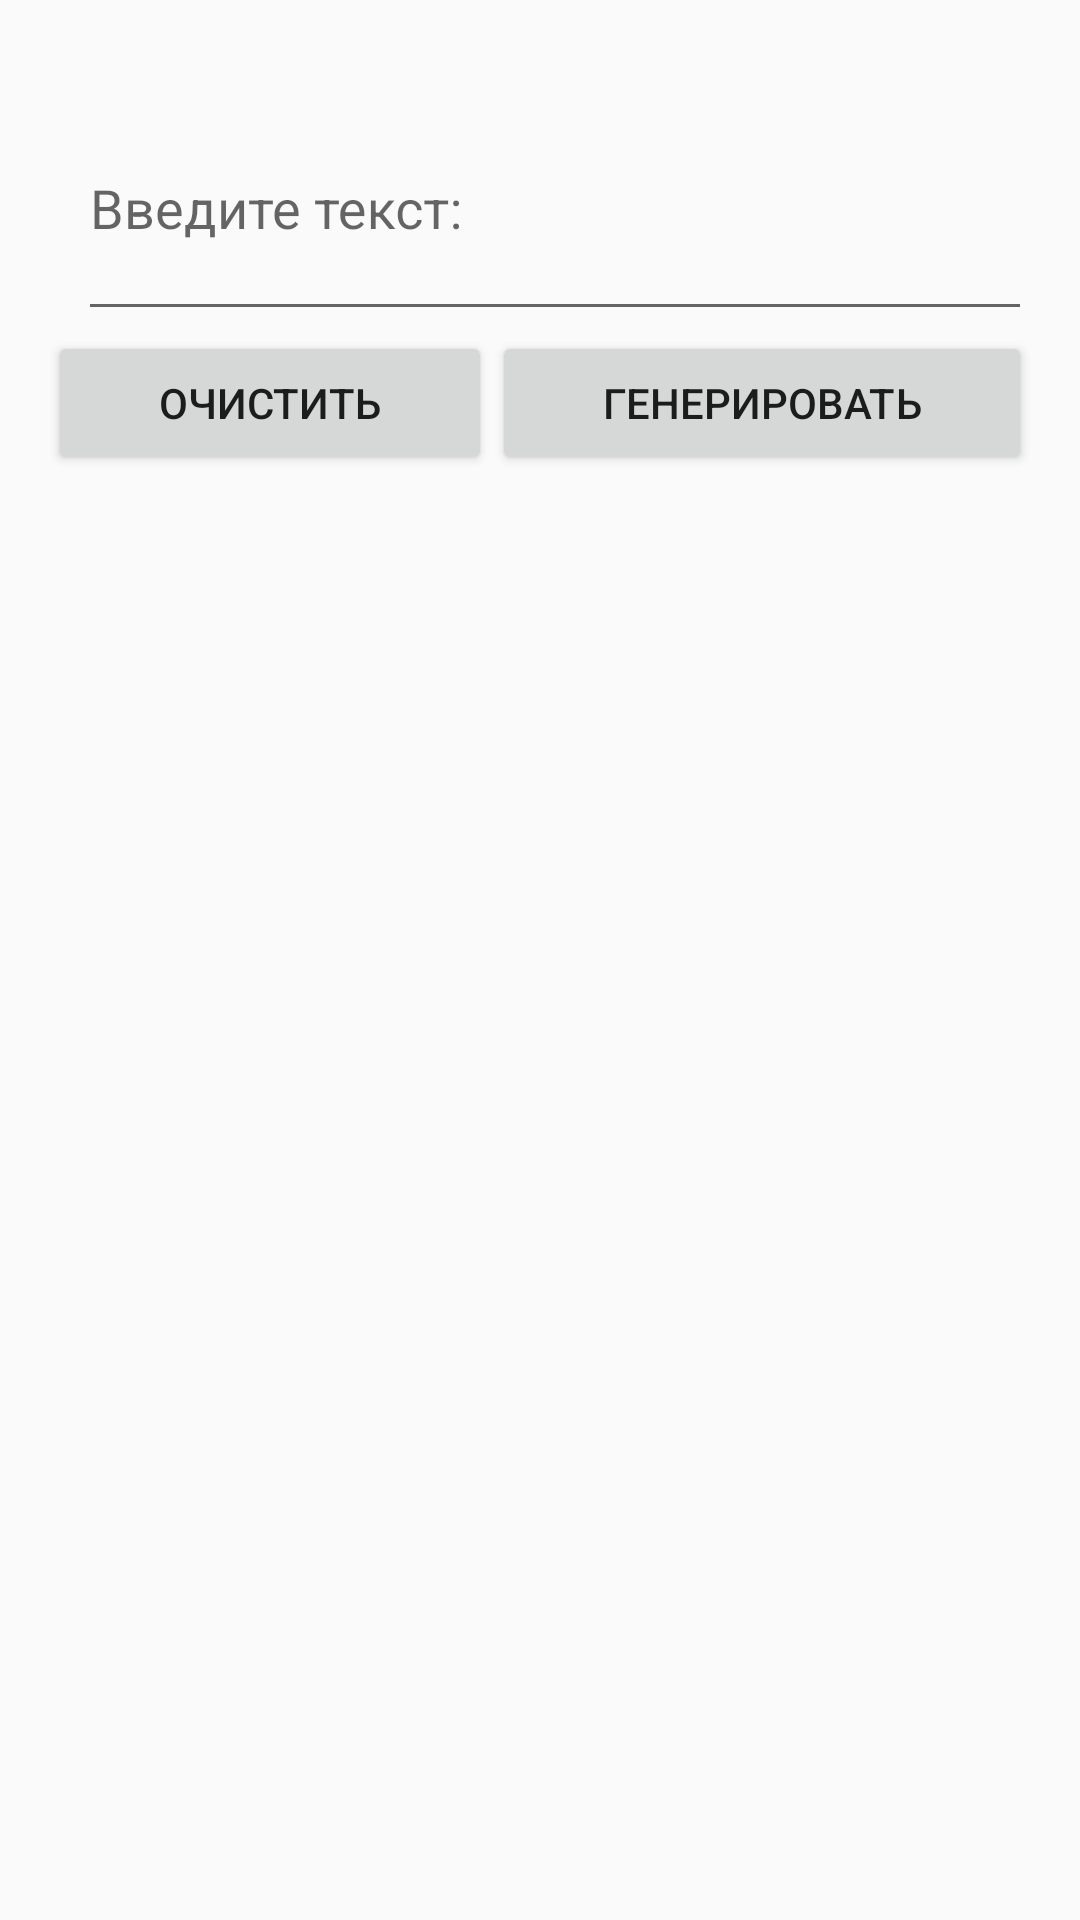

Here is an Android app screen rendered from its layout file. Give the layout XML and the strings, colors and styles it references.
<!-- AndroidManifest.xml: application theme AppTheme -->
<!-- res/layout/activity_gen_qr.xml -->
<?xml version="1.0" encoding="utf-8"?>
<android.support.constraint.ConstraintLayout xmlns:android="http://schemas.android.com/apk/res/android"
                                             android:layout_width="match_parent"
                                             android:layout_height="wrap_content"
                                             xmlns:tools="http://schemas.android.com/tools"
                                             tools:context=".GenQR">
    <RelativeLayout
            android:id="@+id/mainBody"
            android:layout_width="match_parent"
            android:layout_height="726dp"
            android:paddingBottom="16dp"
            android:paddingLeft="16dp"
            android:paddingRight="16dp"
            android:paddingTop="16dp">

        <LinearLayout
                android:id="@+id/inputs"
                android:focusable="true"
                android:focusableInTouchMode="true"
                android:layout_width="match_parent"
                android:layout_height="wrap_content">

            <android.support.design.widget.TextInputLayout
                    android:layout_width="match_parent"
                    android:layout_height="wrap_content">
                <EditText
                        android:hint="Введите текст:"
                        android:id="@+id/text_qr"
                        android:layout_weight="1"
                        android:width="0dp"
                        android:layout_marginStart="10dp"
                        android:layout_width="match_parent"
                        android:layout_height="wrap_content"
                        android:maxLines="5"
                        android:minLines="3"
                        android:inputType="textMultiLine"/>

            </android.support.design.widget.TextInputLayout>
        </LinearLayout>
        <LinearLayout
                android:id="@+id/buttons"
                android:gravity="right"
                android:layout_below="@+id/inputs"
                android:layout_width="match_parent"
                android:layout_height="wrap_content"
                tools:ignore="RtlHardcoded">
            <Button
                    android:layout_weight="1"
                    android:id="@+id/butt_clear"
                    android:paddingLeft="15dp"
                    android:paddingRight="15dp"
                    android:text="Очистить"
                    android:layout_width="wrap_content"
                    android:layout_height="wrap_content"/>
            <Button
                    android:layout_weight="1"
                    android:id="@+id/butt_gen"
                    android:paddingLeft="15dp"
                    android:paddingRight="15dp"
                    android:text="Генерировать"
                    android:layout_width="wrap_content"
                    android:layout_height="wrap_content"/>

        </LinearLayout>
        <LinearLayout
                android:orientation="vertical"
                android:layout_marginTop="15dp"
                android:gravity="center"
                android:layout_below="@id/buttons"
                android:layout_width="match_parent"
                android:layout_height="match_parent">

            <RelativeLayout
                    android:gravity="center"
                    android:layout_width="match_parent"
                    android:layout_height="match_parent"
                    android:layout_marginBottom="50dp">

                <ImageView
                        android:id="@+id/result_qr"
                        android:layout_width="360dp"
                        android:layout_height="360dp"/>


                <ProgressBar
                        android:id="@+id/saver"
                        android:visibility="gone"
                        android:padding="110dp"
                        android:layout_alignStart="@+id/result_qr"
                        android:layout_alignBottom="@+id/result_qr"
                        android:layout_alignEnd="@+id/result_qr"
                        android:layout_alignTop="@+id/result_qr"
                        android:indeterminate="true"
                        android:layout_width="wrap_content"
                        android:layout_height="wrap_content"/>

            </RelativeLayout>

            <TextView
                    android:visibility="visible"
                    android:id="@+id/text_hint_save"
                    android:layout_width="wrap_content"
                    android:layout_height="90dp"
                    android:textColor="#FF4081"
                    android:text="Нажмите на QR код, что бы его сохранить"/>

        </LinearLayout>
    </RelativeLayout>
</android.support.constraint.ConstraintLayout>
<!-- resources referenced by this layout -->
<resources>
  <style name="AppTheme" parent="Theme.AppCompat.Light.DarkActionBar">
          
          <item name="colorPrimary">@color/colorPrimary</item>
          <item name="colorPrimaryDark">@color/colorPrimaryDark</item>
          <item name="colorAccent">@color/colorAccent</item>
      </style>
  <!-- not gathered from this repository: default colours our renderer supplied (Android Studio template values) -->
  <color name="colorPrimary">#FF6200EE</color>
  <color name="colorPrimaryDark">#FF3700B3</color>
  <color name="colorAccent">#FF03DAC5</color>
</resources>
